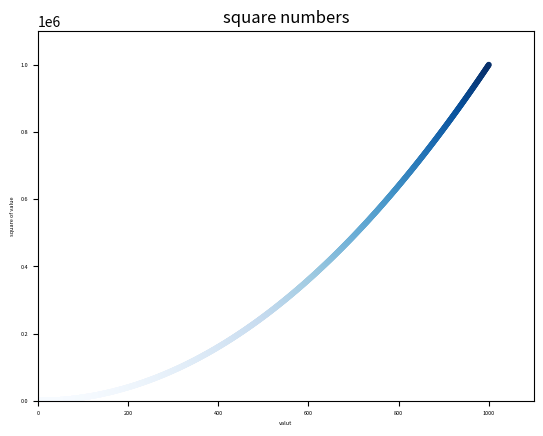

Source code (Python):
import matplotlib.pyplot as plot
import random
#x_values = [1, 2, 3, 4, 5]
y_values = [1, 4, 9, 16, 25]
x_values = list(range(1,1001))
y_values = [x**2 for x in x_values]
#y_values = [random.choice(list(range(0,x)))**2 for x in x_values]
#print y_values
plot.scatter(x_values, y_values, s=10, c=y_values,cmap=plot.cm.Blues)
#plot.plot(x_values,y_values)
plot.title('square numbers', fontsize=12)
plot.xlabel('valut',fontsize=4)
plot.ylabel('square of value', fontsize=4)

plot.tick_params(axis='both', which='major',labelsize=4)
plot.axis([0,1100,0,1100000])
plot.savefig('1.png',bbox_inches='tight')
plot.show()
